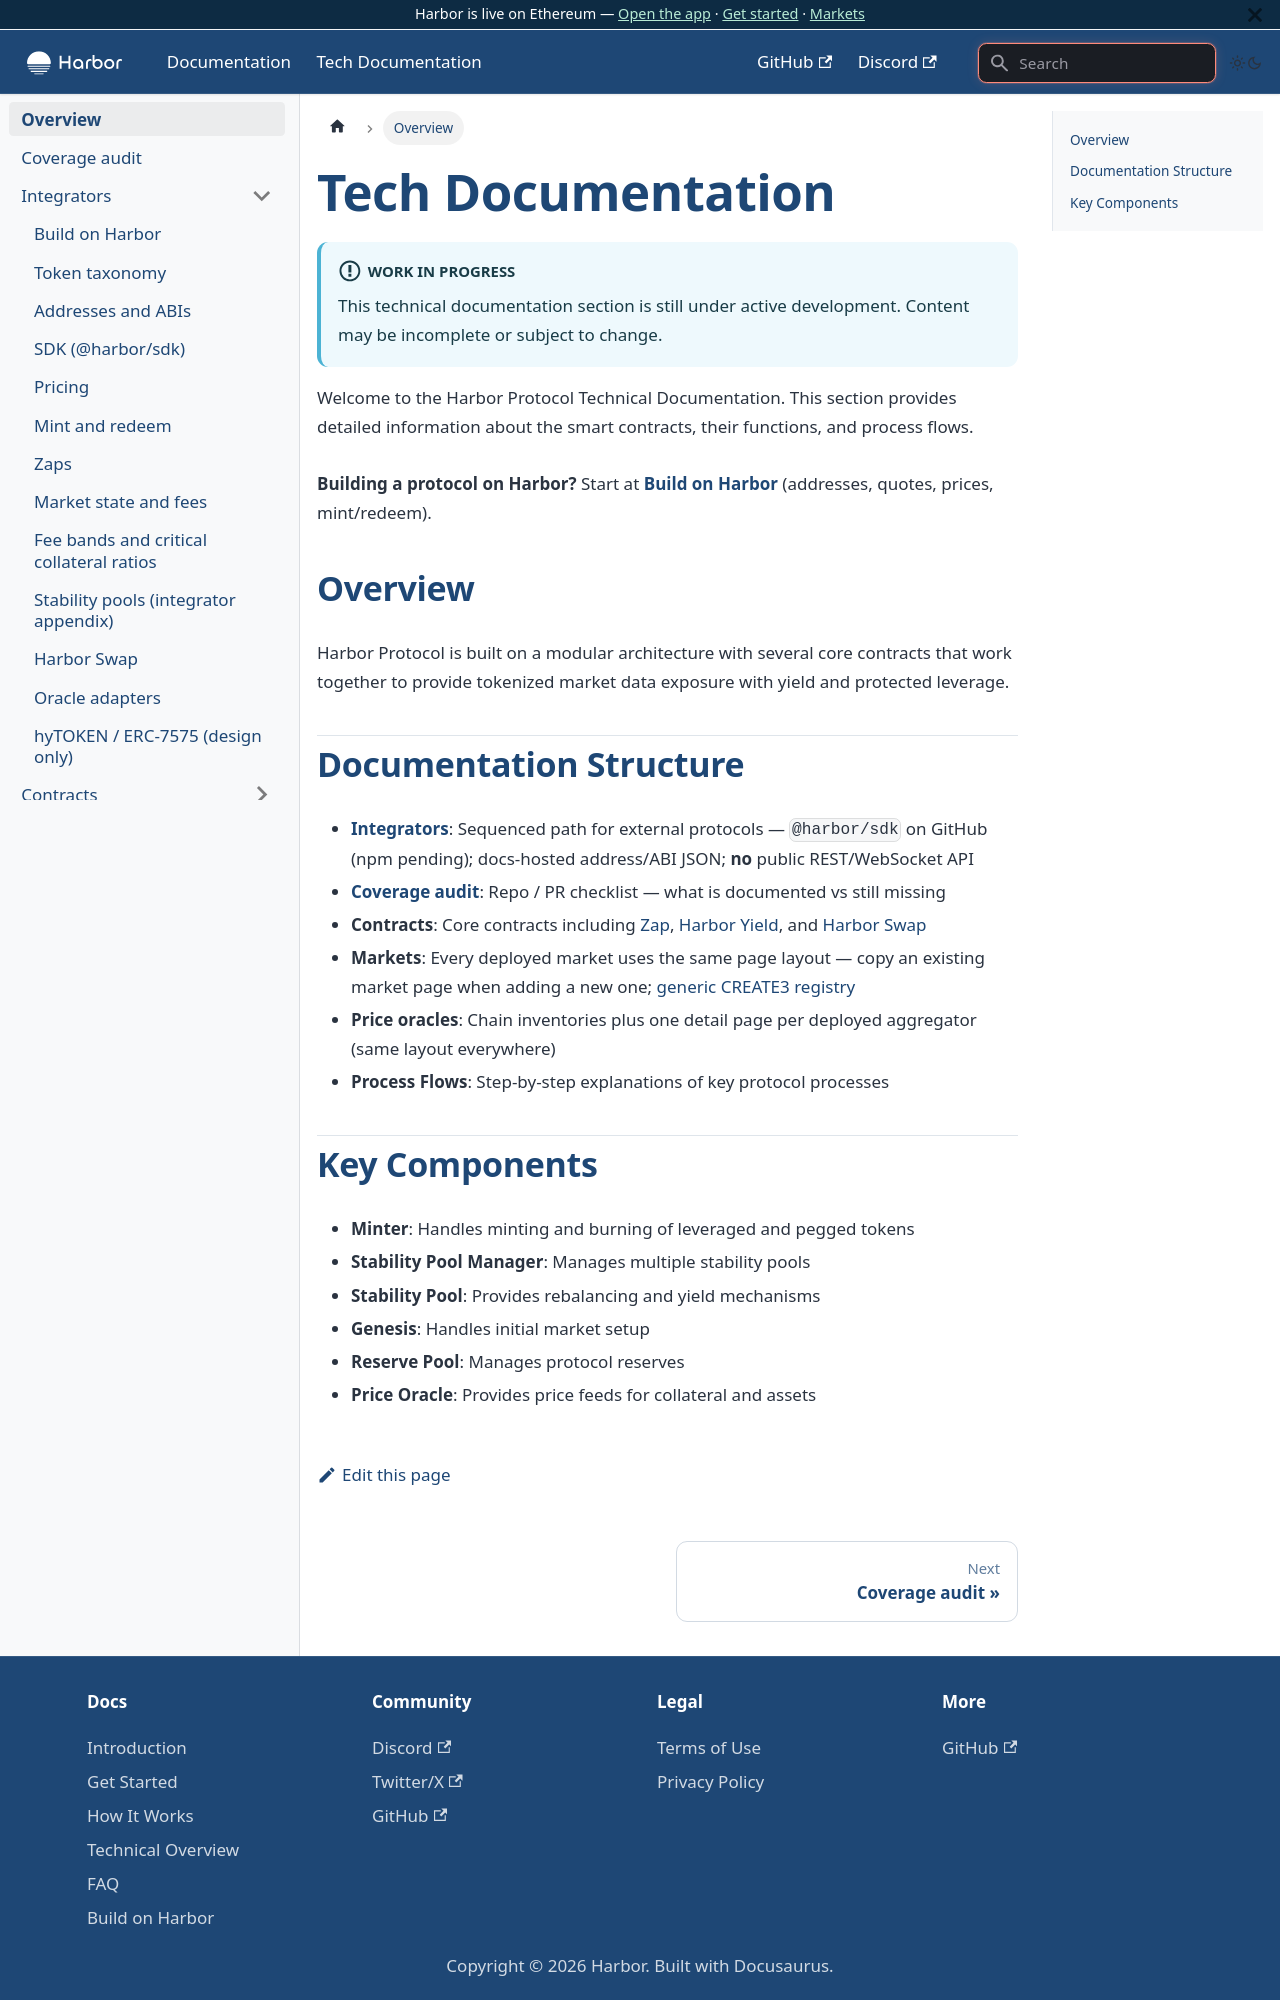

repository: baofinance/harbor-docs · page: tech-docs/index.html · generator: docusaurus

# Tech Documentation

:::info Work in Progress
This technical documentation section is still under active development. Content may be incomplete or subject to change.
:::

Welcome to the Harbor Protocol Technical Documentation. This section provides detailed information about the smart contracts, their functions, and process flows.

**Building a protocol on Harbor?** Start at **[Build on Harbor](./integrators/index.md)** (addresses, quotes, prices, mint/redeem).

## Overview

Harbor Protocol is built on a modular architecture with several core contracts that work together to provide tokenized market data exposure with yield and protected leverage.

## Documentation Structure

- **[Integrators](./integrators/index.md)**: Sequenced path for external protocols — `@harbor/sdk` on GitHub (npm pending); docs-hosted address/ABI JSON; **no** public REST/WebSocket API
- **[Coverage audit](./coverage.md)**: Repo / PR checklist — what is documented vs still missing
- **Contracts**: Core contracts including [Zap](./contracts/zap.md), [Harbor Yield](/tech-docs/contracts/harbor-yield), and [Harbor Swap](/tech-docs/contracts/harbor-swap)
- **Markets**: Every deployed market uses the same page layout — copy an existing market page when adding a new one; [generic CREATE3 registry](./markets/generic.md)
- **Price oracles**: Chain inventories plus one detail page per deployed aggregator (same layout everywhere)
- **Process Flows**: Step-by-step explanations of key protocol processes
